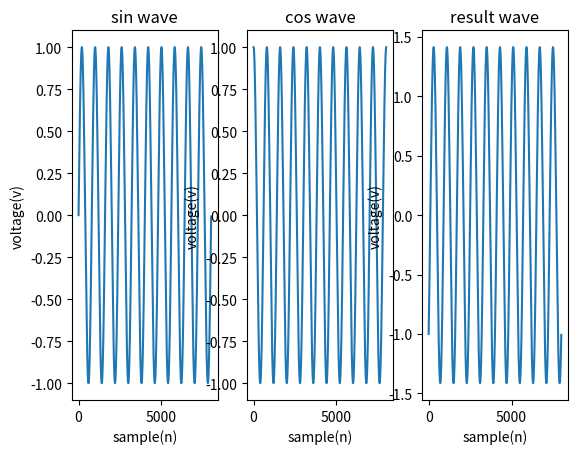

Recreate this plot in Python.
import numpy as NP
import matplotlib.pyplot as MP
fs=8000
f=10
sample=8000
x=NP.arange(sample)
y=NP.sin(2*NP.pi*f*x/fs)
z=NP.cos(2*NP.pi*f*x/fs)
s=y-z
MP.subplot(1,3,1)
MP.plot(x,y)
MP.xlabel('sample(n)')
MP.ylabel('voltage(v)')
MP.title("sin wave")
MP.subplot(1,3,2)
MP.plot(x,z)
MP.xlabel('sample(n)')
MP.ylabel('voltage(v)')
MP.title("cos wave")
MP.subplot(1,3,3)
MP.plot(x,s)
MP.xlabel('sample(n)')
MP.ylabel('voltage(v)')
MP.title("result wave")
MP.show()



